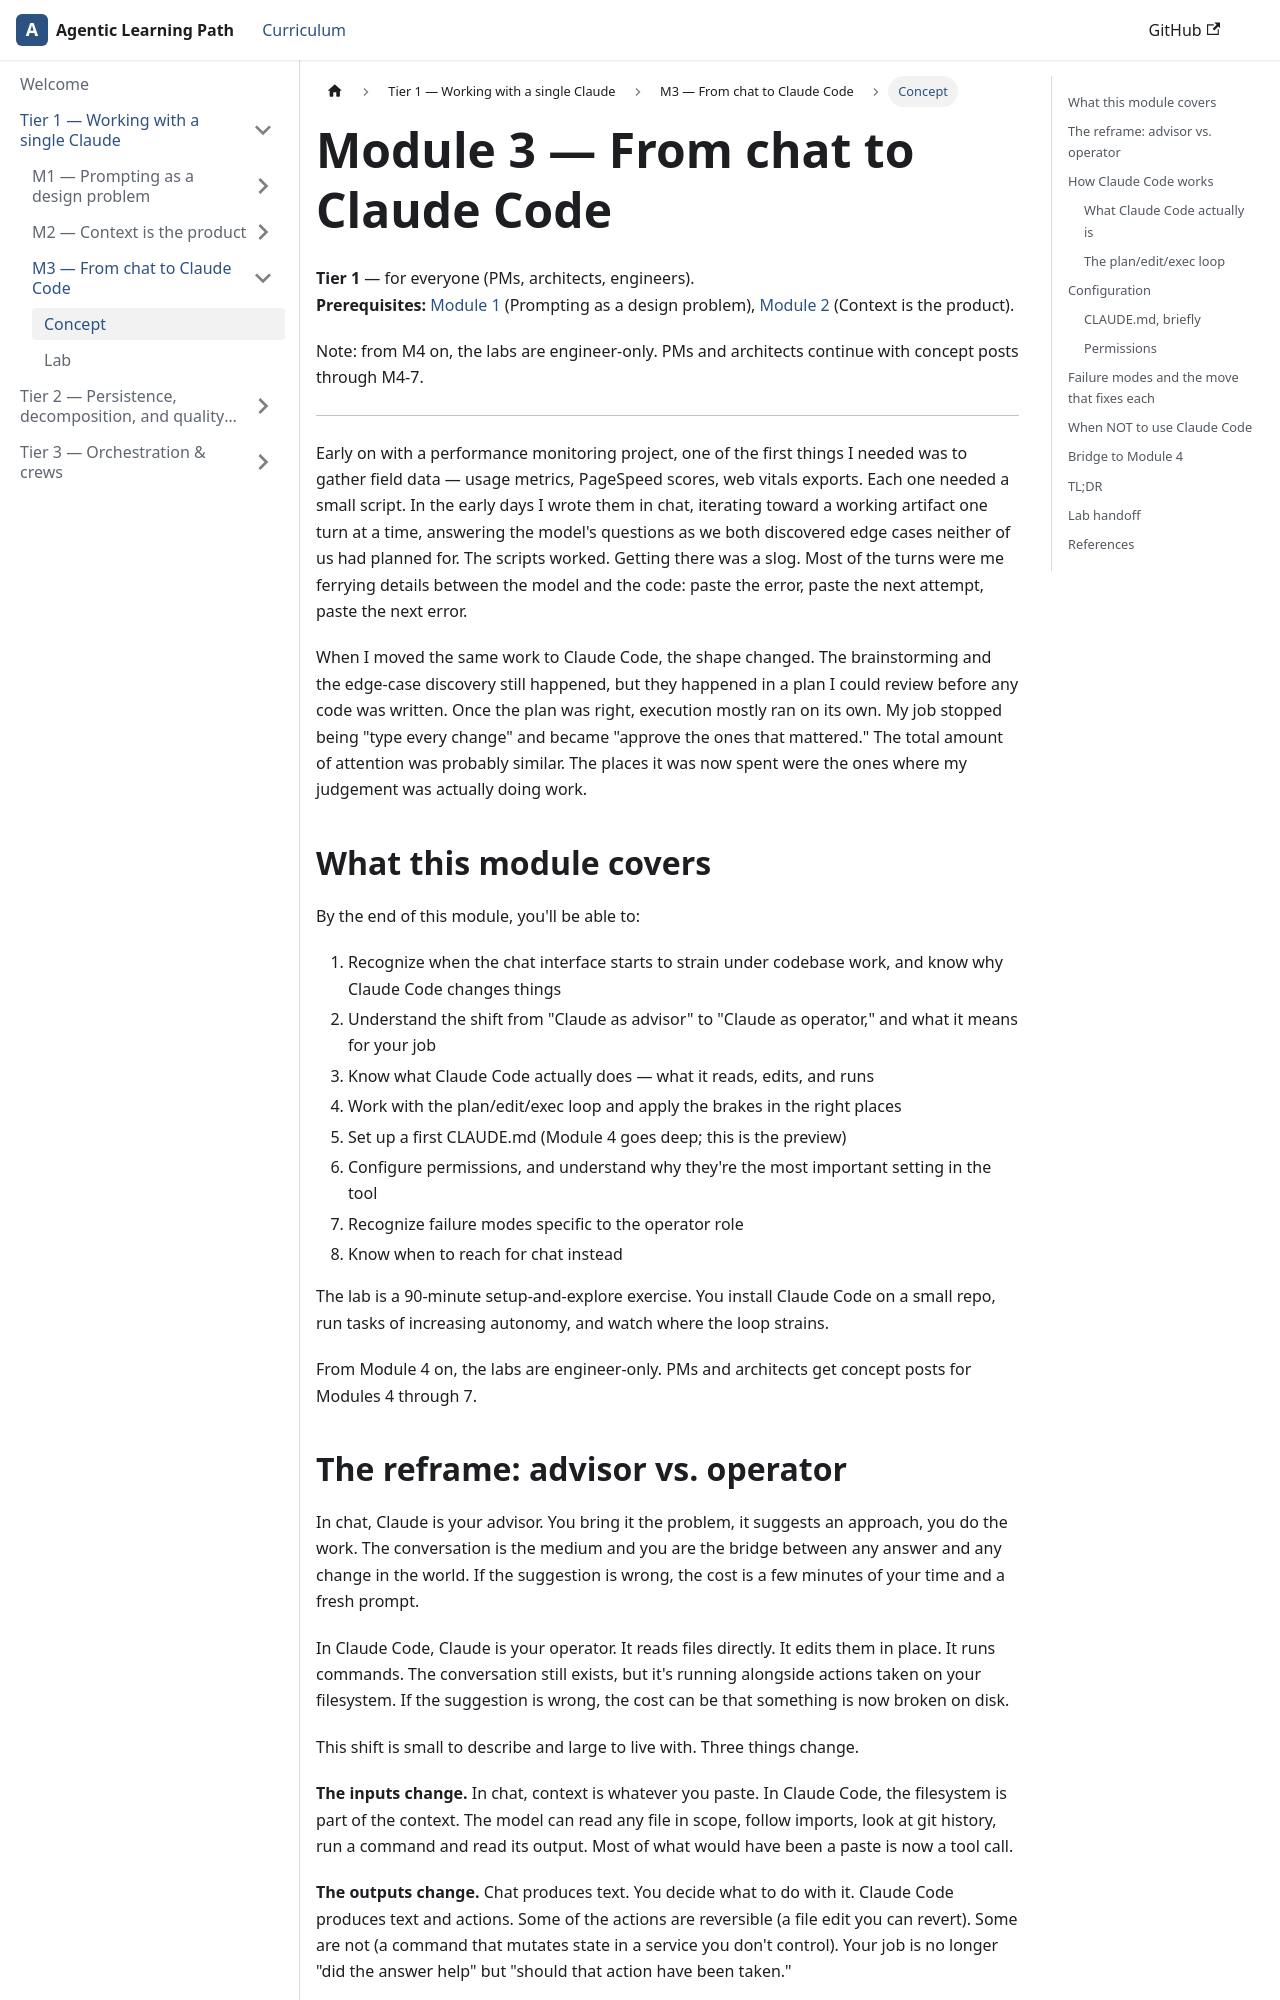

repository: ramboz/agentic-learning-path · page: tier-1/m3-claude-code/index.html · generator: docusaurus

---
title: M3 — From chat to Claude Code
description: The transition from browser chat to terminal-based agent. Plan/edit/exec loop, permissions, and CLAUDE.md as a teaser.
pagination_label: M3 — Claude Code
---

# Module 3 — From chat to Claude Code

**Tier 1** — for everyone (PMs, architects, engineers).  
**Prerequisites:** [Module 1](../m1-prompting/) (Prompting as a design problem), [Module 2](../m2-context/) (Context is the product).

Note: from M4 on, the labs are engineer-only. PMs and architects continue with concept posts through M4-7.

---

Early on with a performance monitoring project, one of the first things I needed was to gather field data — usage metrics, PageSpeed scores, web vitals exports. Each one needed a small script. In the early days I wrote them in chat, iterating toward a working artifact one turn at a time, answering the model's questions as we both discovered edge cases neither of us had planned for. The scripts worked. Getting there was a slog. Most of the turns were me ferrying details between the model and the code: paste the error, paste the next attempt, paste the next error.

When I moved the same work to Claude Code, the shape changed. The brainstorming and the edge-case discovery still happened, but they happened in a plan I could review before any code was written. Once the plan was right, execution mostly ran on its own. My job stopped being "type every change" and became "approve the ones that mattered." The total amount of attention was probably similar. The places it was now spent were the ones where my judgement was actually doing work.

## What this module covers

By the end of this module, you'll be able to:

1. Recognize when the chat interface starts to strain under codebase work, and know why Claude Code changes things
2. Understand the shift from "Claude as advisor" to "Claude as operator," and what it means for your job
3. Know what Claude Code actually does — what it reads, edits, and runs
4. Work with the plan/edit/exec loop and apply the brakes in the right places
5. Set up a first CLAUDE.md (Module 4 goes deep; this is the preview)
6. Configure permissions, and understand why they're the most important setting in the tool
7. Recognize failure modes specific to the operator role
8. Know when to reach for chat instead

The lab is a 90-minute setup-and-explore exercise. You install Claude Code on a small repo, run tasks of increasing autonomy, and watch where the loop strains.

From Module 4 on, the labs are engineer-only. PMs and architects get concept posts for Modules 4 through 7.
